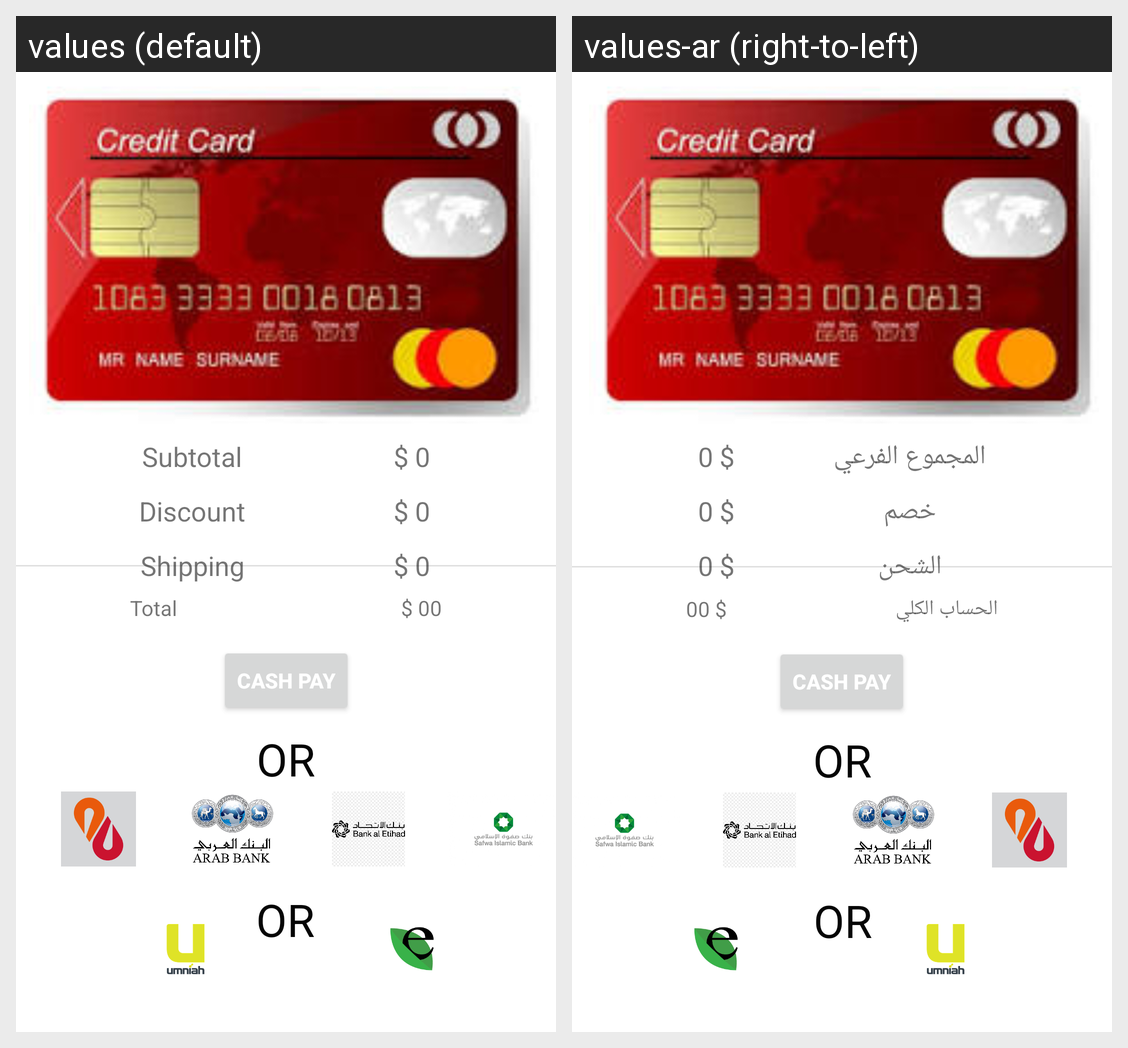

This grid shows one Android layout under two languages. Give, for every string resource on the screen, its name, the default text and each shown locale's text.
Android screen res/layout/activity_payment.xml rendered under 2 locales, left to right: values (default), values-ar (right-to-left). Device: Nexus 5 (rendered at 1080×1920; each locale shown at half size, 540×960, under a caption strip naming it); theme Theme.TechSpot.
Strings drawn on this screen, with the default value and each locale's value (text and hints the layout hard-codes, and strings that could not be matched under every locale, appear in the picture but are not listed):

subtotal
  values: Subtotal
  values-ar: المجموع الفرعي

discount
  values: Discount
  values-ar: خصم

shipping
  values: Shipping
  values-ar: الشحن

total
  values: Total
  values-ar: الحساب الكلي
